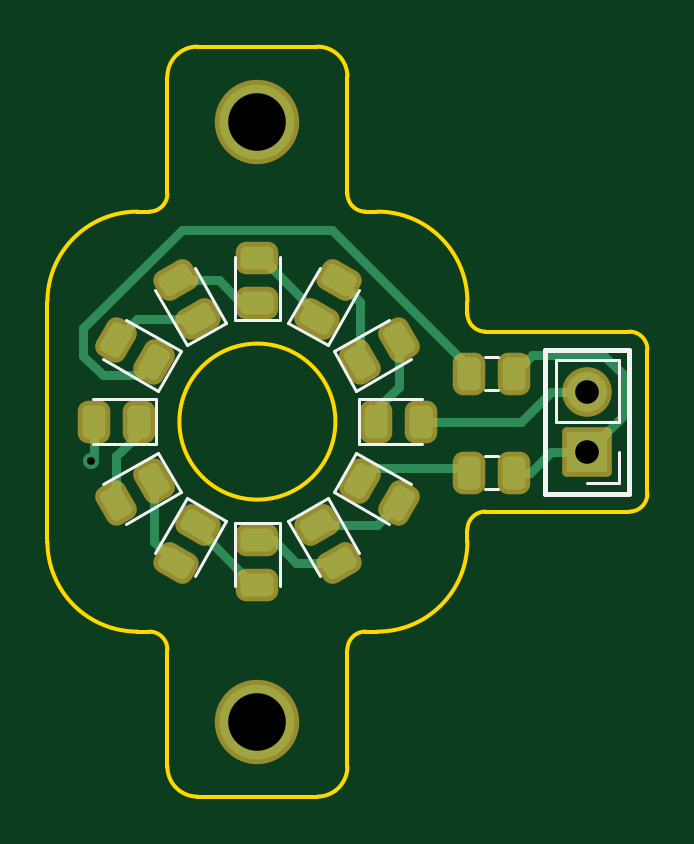
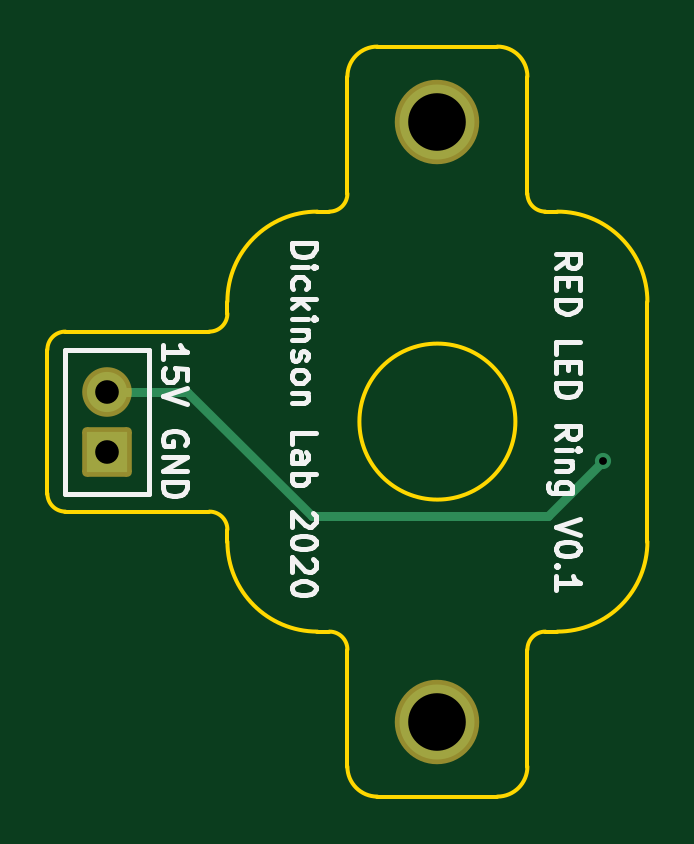
Circuit board: 11 layer files. Board 25.4 x 31.8 mm.
- bottom_copper: led_ring-B_Cu.gbr (1240 bytes)
- bottom_mask: led_ring-B_Mask.gbr (1358 bytes)
- paste: led_ring-B_Paste.gbr (545 bytes)
- bottom_silk: led_ring-B_Silkscreen.gbr (10266 bytes)
- outline: led_ring-Edge_Cuts.gbr (2783 bytes)
- top_copper: led_ring-F_Cu.gbr (6590 bytes)
- top_mask: led_ring-F_Mask.gbr (3355 bytes)
- paste: led_ring-F_Paste.gbr (3087 bytes)
- top_silk: led_ring-F_Silkscreen.gbr (2994 bytes)
- drill: led_ring-NPTH.drl (333 bytes)
- drill: led_ring-PTH.drl (566 bytes)

=== bottom_copper: led_ring-B_Cu.gbr ===
G04 #@! TF.GenerationSoftware,KiCad,Pcbnew,6.0.8-f2edbf62ab~116~ubuntu22.04.1*
G04 #@! TF.CreationDate,2023-01-10T16:41:05-08:00*
G04 #@! TF.ProjectId,led_ring,6c65645f-7269-46e6-972e-6b696361645f,rev?*
G04 #@! TF.SameCoordinates,Original*
G04 #@! TF.FileFunction,Copper,L2,Bot*
G04 #@! TF.FilePolarity,Positive*
%FSLAX46Y46*%
G04 Gerber Fmt 4.6, Leading zero omitted, Abs format (unit mm)*
G04 Created by KiCad (PCBNEW 6.0.8-f2edbf62ab~116~ubuntu22.04.1) date 2023-01-10 16:41:05*
%MOMM*%
%LPD*%
G01*
G04 APERTURE LIST*
G04 #@! TA.AperFunction,ComponentPad*
%ADD10R,1.700000X1.700000*%
G04 #@! TD*
G04 #@! TA.AperFunction,ComponentPad*
%ADD11O,1.700000X1.700000*%
G04 #@! TD*
G04 #@! TA.AperFunction,ComponentPad*
%ADD12C,3.175000*%
G04 #@! TD*
G04 #@! TA.AperFunction,ViaPad*
%ADD13C,0.685800*%
G04 #@! TD*
G04 #@! TA.AperFunction,Conductor*
%ADD14C,0.381000*%
G04 #@! TD*
G04 APERTURE END LIST*
D10*
X64770000Y-52070000D03*
D11*
X64770000Y-49530000D03*
D12*
X50800000Y-38100000D03*
X50800000Y-63500000D03*
D13*
X43771200Y-52483800D03*
D14*
X64770000Y-49530000D02*
X61405500Y-49530000D01*
X61405500Y-49530000D02*
X56119400Y-54816100D01*
X56119400Y-54816100D02*
X46103500Y-54816100D01*
X46103500Y-54816100D02*
X43771200Y-52483800D01*
M02*

=== bottom_mask: led_ring-B_Mask.gbr (1358 bytes, source withheld) ===
=== paste: led_ring-B_Paste.gbr ===
G04 #@! TF.GenerationSoftware,KiCad,Pcbnew,6.0.8-f2edbf62ab~116~ubuntu22.04.1*
G04 #@! TF.CreationDate,2023-01-10T16:41:05-08:00*
G04 #@! TF.ProjectId,led_ring,6c65645f-7269-46e6-972e-6b696361645f,rev?*
G04 #@! TF.SameCoordinates,Original*
G04 #@! TF.FileFunction,Paste,Bot*
G04 #@! TF.FilePolarity,Positive*
%FSLAX46Y46*%
G04 Gerber Fmt 4.6, Leading zero omitted, Abs format (unit mm)*
G04 Created by KiCad (PCBNEW 6.0.8-f2edbf62ab~116~ubuntu22.04.1) date 2023-01-10 16:41:05*
%MOMM*%
%LPD*%
G01*
G04 APERTURE LIST*
G04 APERTURE END LIST*
M02*

=== bottom_silk: led_ring-B_Silkscreen.gbr (10266 bytes, source omitted) ===
=== outline: led_ring-Edge_Cuts.gbr ===
G04 #@! TF.GenerationSoftware,KiCad,Pcbnew,6.0.8-f2edbf62ab~116~ubuntu22.04.1*
G04 #@! TF.CreationDate,2023-01-10T16:41:05-08:00*
G04 #@! TF.ProjectId,led_ring,6c65645f-7269-46e6-972e-6b696361645f,rev?*
G04 #@! TF.SameCoordinates,Original*
G04 #@! TF.FileFunction,Profile,NP*
%FSLAX46Y46*%
G04 Gerber Fmt 4.6, Leading zero omitted, Abs format (unit mm)*
G04 Created by KiCad (PCBNEW 6.0.8-f2edbf62ab~116~ubuntu22.04.1) date 2023-01-10 16:41:05*
%MOMM*%
%LPD*%
G01*
G04 APERTURE LIST*
G04 #@! TA.AperFunction,Profile*
%ADD10C,0.150000*%
G04 #@! TD*
G04 APERTURE END LIST*
D10*
X60452000Y-54610000D02*
X61722000Y-54610000D01*
X60452000Y-46990000D02*
X61722000Y-46990000D01*
X55880000Y-59690000D02*
G75*
G03*
X59690000Y-55880000I0J3810000D01*
G01*
X59690000Y-45720000D02*
G75*
G03*
X55880000Y-41910000I-3810000J0D01*
G01*
X48260000Y-66675000D02*
X53340000Y-66675000D01*
X46990000Y-60452000D02*
X46990000Y-65405000D01*
X54610000Y-60452000D02*
X54610000Y-65405000D01*
X46990000Y-36195000D02*
X46990000Y-41148000D01*
X54610000Y-36195000D02*
X54610000Y-41148000D01*
X48260000Y-34925000D02*
X53340000Y-34925000D01*
X53340000Y-66675000D02*
G75*
G03*
X54610000Y-65405000I0J1270000D01*
G01*
X46990000Y-65405000D02*
G75*
G03*
X48260000Y-66675000I1270000J0D01*
G01*
X54610000Y-36195000D02*
G75*
G03*
X53340000Y-34925000I-1270000J0D01*
G01*
X48260000Y-34925000D02*
G75*
G03*
X46990000Y-36195000I0J-1270000D01*
G01*
X59690000Y-45720000D02*
X59690000Y-46228000D01*
X55372000Y-59690000D02*
G75*
G03*
X54610000Y-60452000I0J-762000D01*
G01*
X46990000Y-60452000D02*
G75*
G03*
X46228000Y-59690000I-762000J0D01*
G01*
X55372000Y-59690000D02*
X55880000Y-59690000D01*
X45720000Y-59690000D02*
X46228000Y-59690000D01*
X46228000Y-41910000D02*
G75*
G03*
X46990000Y-41148000I0J762000D01*
G01*
X54610000Y-41148000D02*
G75*
G03*
X55372000Y-41910000I762000J0D01*
G01*
X55880000Y-41910000D02*
X55372000Y-41910000D01*
X45720000Y-41910000D02*
X46228000Y-41910000D01*
X41910000Y-54610000D02*
X41910000Y-55880000D01*
X41910000Y-45720000D02*
X41910000Y-46990000D01*
X59690000Y-55372000D02*
X59690000Y-55880000D01*
X61722000Y-54610000D02*
X66548000Y-54610000D01*
X67310000Y-47752000D02*
X67310000Y-53848000D01*
X61722000Y-46990000D02*
X66548000Y-46990000D01*
X41910000Y-55880000D02*
G75*
G03*
X45720000Y-59690000I3810000J0D01*
G01*
X45720000Y-41910000D02*
G75*
G03*
X41910000Y-45720000I0J-3810000D01*
G01*
X66548000Y-54610000D02*
G75*
G03*
X67310000Y-53848000I0J762000D01*
G01*
X67310000Y-47752000D02*
G75*
G03*
X66548000Y-46990000I-762000J0D01*
G01*
X60452000Y-54610000D02*
G75*
G03*
X59690000Y-55372000I0J-762000D01*
G01*
X59690000Y-46228000D02*
G75*
G03*
X60452000Y-46990000I762000J0D01*
G01*
X41910000Y-46990000D02*
X41910000Y-54610000D01*
X54102000Y-50800000D02*
G75*
G03*
X54102000Y-50800000I-3302000J0D01*
G01*
M02*

=== top_copper: led_ring-F_Cu.gbr (6590 bytes, source omitted) ===
=== top_mask: led_ring-F_Mask.gbr (3355 bytes, source withheld) ===
=== paste: led_ring-F_Paste.gbr (3087 bytes, source withheld) ===
=== top_silk: led_ring-F_Silkscreen.gbr ===
G04 #@! TF.GenerationSoftware,KiCad,Pcbnew,6.0.8-f2edbf62ab~116~ubuntu22.04.1*
G04 #@! TF.CreationDate,2023-01-10T16:41:05-08:00*
G04 #@! TF.ProjectId,led_ring,6c65645f-7269-46e6-972e-6b696361645f,rev?*
G04 #@! TF.SameCoordinates,Original*
G04 #@! TF.FileFunction,Legend,Top*
G04 #@! TF.FilePolarity,Positive*
%FSLAX46Y46*%
G04 Gerber Fmt 4.6, Leading zero omitted, Abs format (unit mm)*
G04 Created by KiCad (PCBNEW 6.0.8-f2edbf62ab~116~ubuntu22.04.1) date 2023-01-10 16:41:05*
%MOMM*%
%LPD*%
G01*
G04 APERTURE LIST*
%ADD10C,0.200000*%
%ADD11C,0.120000*%
G04 APERTURE END LIST*
D10*
X66548000Y-47752000D02*
X62992000Y-47752000D01*
X66548000Y-53848000D02*
X66548000Y-47752000D01*
X62992000Y-53848000D02*
X66548000Y-53848000D01*
X62992000Y-47752000D02*
X62992000Y-53848000D01*
D11*
X66100000Y-53400000D02*
X64770000Y-53400000D01*
X66100000Y-52070000D02*
X66100000Y-53400000D01*
X66100000Y-50800000D02*
X63440000Y-50800000D01*
X63440000Y-50800000D02*
X63440000Y-48200000D01*
X66100000Y-50800000D02*
X66100000Y-48200000D01*
X66100000Y-48200000D02*
X63440000Y-48200000D01*
X60964578Y-52249000D02*
X60447422Y-52249000D01*
X60964578Y-53669000D02*
X60447422Y-53669000D01*
X60964578Y-49478000D02*
X60447422Y-49478000D01*
X60964578Y-48058000D02*
X60447422Y-48058000D01*
X55084000Y-51760000D02*
X57769000Y-51760000D01*
X55084000Y-49840000D02*
X55084000Y-51760000D01*
X57769000Y-49840000D02*
X55084000Y-49840000D01*
X56355325Y-46484116D02*
X54030047Y-47826616D01*
X54030047Y-47826616D02*
X54990047Y-49489384D01*
X54990047Y-49489384D02*
X57315325Y-48146884D01*
X53773384Y-47569953D02*
X55115884Y-45244675D01*
X52110616Y-46609953D02*
X53773384Y-47569953D01*
X53453116Y-44284675D02*
X52110616Y-46609953D01*
X49840000Y-43831000D02*
X49840000Y-46516000D01*
X49840000Y-46516000D02*
X51760000Y-46516000D01*
X51760000Y-46516000D02*
X51760000Y-43831000D01*
X49489384Y-46609953D02*
X48146884Y-44284675D01*
X47826616Y-47569953D02*
X49489384Y-46609953D01*
X46484116Y-45244675D02*
X47826616Y-47569953D01*
X44284675Y-48146884D02*
X46609953Y-49489384D01*
X46609953Y-49489384D02*
X47569953Y-47826616D01*
X47569953Y-47826616D02*
X45244675Y-46484116D01*
X46516000Y-49840000D02*
X43831000Y-49840000D01*
X46516000Y-51760000D02*
X46516000Y-49840000D01*
X43831000Y-51760000D02*
X46516000Y-51760000D01*
X45244675Y-55115884D02*
X47569953Y-53773384D01*
X47569953Y-53773384D02*
X46609953Y-52110616D01*
X46609953Y-52110616D02*
X44284675Y-53453116D01*
X47826616Y-54030047D02*
X46484116Y-56355325D01*
X49489384Y-54990047D02*
X47826616Y-54030047D01*
X48146884Y-57315325D02*
X49489384Y-54990047D01*
X51760000Y-57769000D02*
X51760000Y-55084000D01*
X51760000Y-55084000D02*
X49840000Y-55084000D01*
X49840000Y-55084000D02*
X49840000Y-57769000D01*
X52110616Y-54990047D02*
X53453116Y-57315325D01*
X53773384Y-54030047D02*
X52110616Y-54990047D01*
X55115884Y-56355325D02*
X53773384Y-54030047D01*
X57315325Y-53453116D02*
X54990047Y-52110616D01*
X54990047Y-52110616D02*
X54030047Y-53773384D01*
X54030047Y-53773384D02*
X56355325Y-55115884D01*
M02*

=== drill: led_ring-NPTH.drl ===
M48
; DRILL file {KiCad 6.0.8-f2edbf62ab~116~ubuntu22.04.1} date Tue 10 Jan 2023 04:41:10 PM PST
; FORMAT={-:-/ absolute / inch / decimal}
; #@! TF.CreationDate,2023-01-10T16:41:10-08:00
; #@! TF.GenerationSoftware,Kicad,Pcbnew,6.0.8-f2edbf62ab~116~ubuntu22.04.1
; #@! TF.FileFunction,NonPlated,1,2,NPTH
FMAT,2
INCH
%
G90
G05
T0
M30

=== drill: led_ring-PTH.drl ===
M48
; DRILL file {KiCad 6.0.8-f2edbf62ab~116~ubuntu22.04.1} date Tue 10 Jan 2023 04:41:10 PM PST
; FORMAT={-:-/ absolute / inch / decimal}
; #@! TF.CreationDate,2023-01-10T16:41:10-08:00
; #@! TF.GenerationSoftware,Kicad,Pcbnew,6.0.8-f2edbf62ab~116~ubuntu22.04.1
; #@! TF.FileFunction,Plated,1,2,PTH
FMAT,2
INCH
; #@! TA.AperFunction,Plated,PTH,ViaDrill
T1C0.0130
; #@! TA.AperFunction,Plated,PTH,ComponentDrill
T2C0.0394
; #@! TA.AperFunction,Plated,PTH,ComponentDrill
T3C0.0960
%
G90
G05
T1
X1.7233Y-2.0663
T2
X2.55Y-1.95
X2.55Y-2.05
T3
X2.0Y-1.5
X2.0Y-2.5
T0
M30

